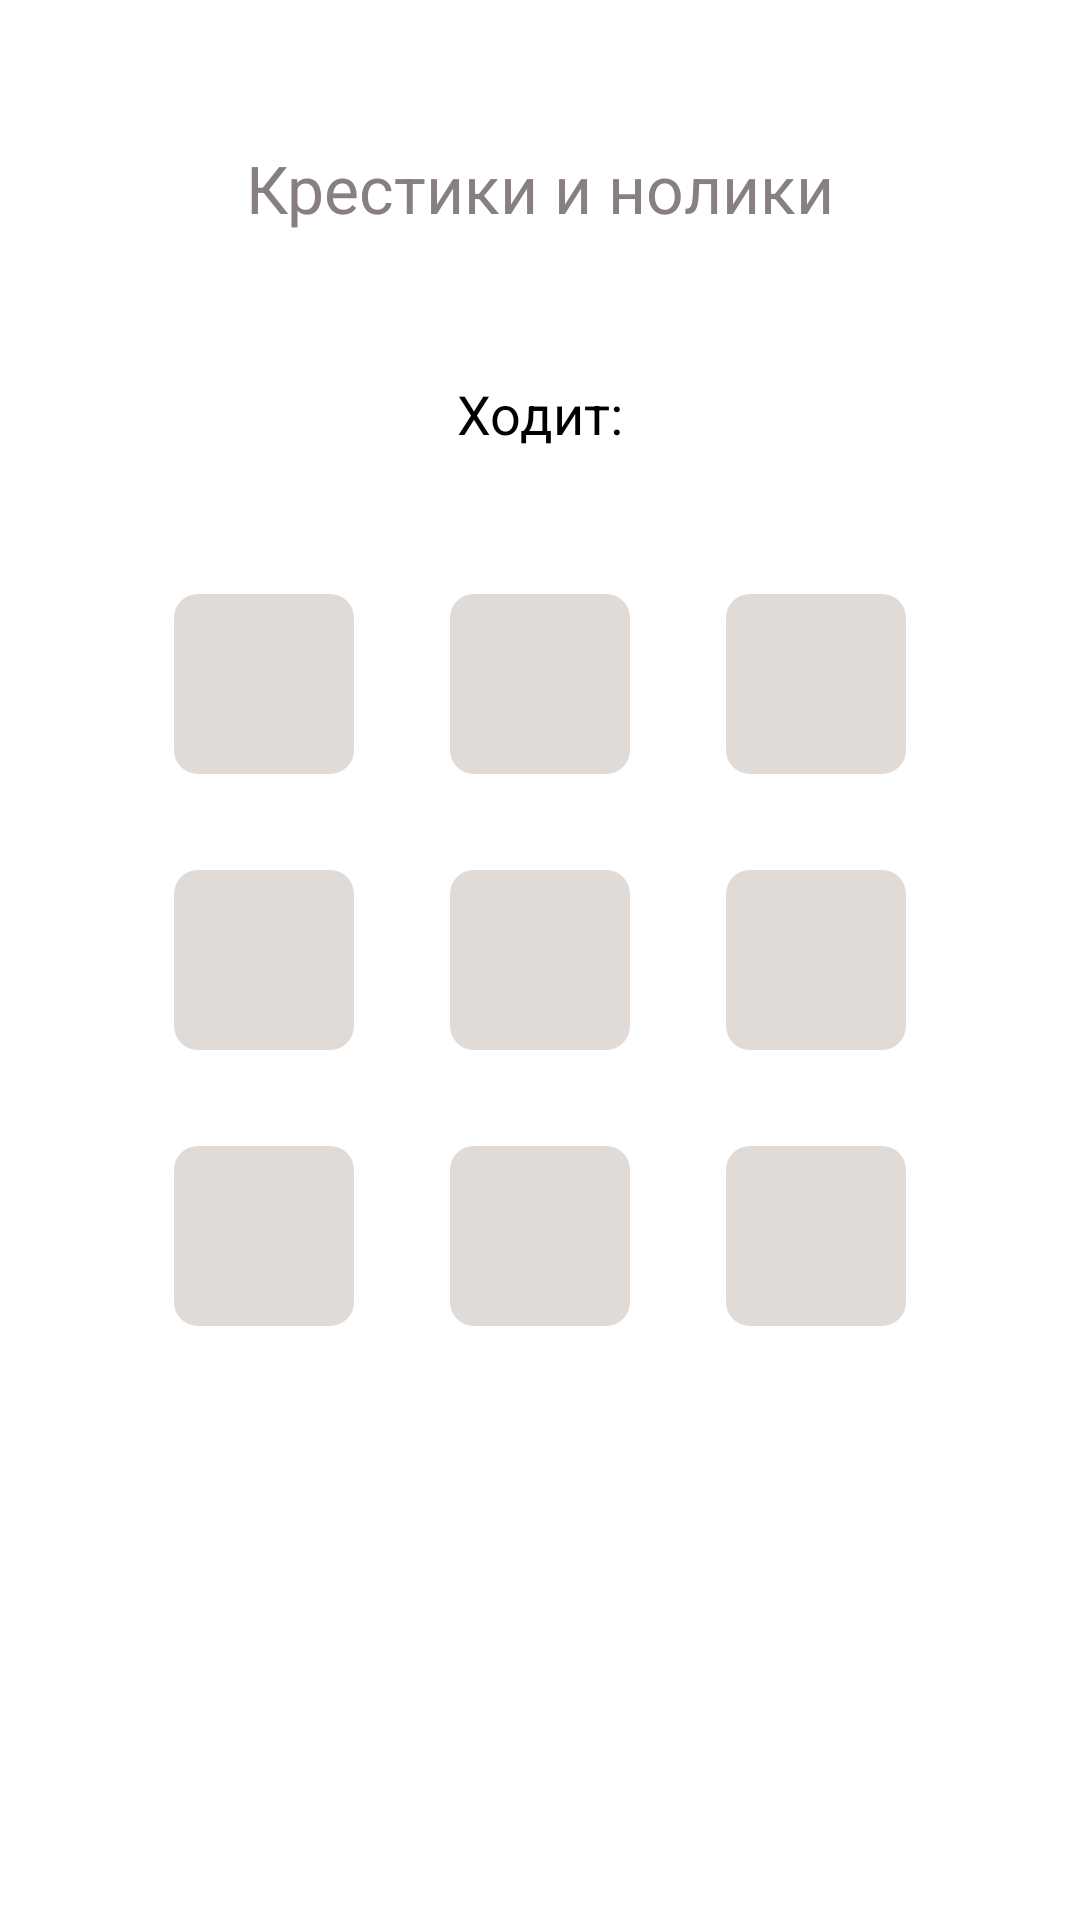

Android layout source for this screen:
<!-- AndroidManifest.xml: application theme Theme.TicTacToeExam -->
<!-- res/layout/activity_main.xml -->
<?xml version="1.0" encoding="utf-8"?>
<androidx.constraintlayout.widget.ConstraintLayout xmlns:android="http://schemas.android.com/apk/res/android"
    xmlns:app="http://schemas.android.com/apk/res-auto"
    xmlns:tools="http://schemas.android.com/tools"
    android:layout_width="match_parent"
    android:layout_height="match_parent"
    tools:context=".MainActivity">

    <TextView
        android:id="@+id/tv_game_title"
        style="@style/game_title"
        android:layout_width="wrap_content"
        android:layout_height="wrap_content"
        android:text="@string/game_title"
        app:layout_constraintBottom_toTopOf="@+id/tv_player_turn"
        app:layout_constraintEnd_toEndOf="parent"
        app:layout_constraintStart_toStartOf="parent"
        app:layout_constraintTop_toTopOf="parent" />

    <TextView
        android:id="@+id/tv_player_turn"
        style="@style/player_turn"
        android:layout_width="wrap_content"
        android:layout_height="wrap_content"
        android:text="@string/player_turn"
        app:layout_constraintBottom_toTopOf="@+id/imgbtn_top"
        app:layout_constraintEnd_toEndOf="parent"
        app:layout_constraintStart_toStartOf="parent"
        app:layout_constraintTop_toBottomOf="@id/tv_game_title" />

    <ImageButton
        android:id="@+id/imgbtn_top_left"
        style="@style/game_button"
        android:layout_width="wrap_content"
        android:layout_height="wrap_content"
        android:contentDescription="@string/top_left"
        android:tag="0"
        app:layout_constraintBottom_toTopOf="@+id/imgbtn_left"
        app:layout_constraintEnd_toStartOf="@+id/imgbtn_top"
        app:layout_constraintHorizontal_bias="0.5"
        app:layout_constraintHorizontal_chainStyle="packed"
        app:layout_constraintStart_toStartOf="parent"
        app:layout_constraintTop_toTopOf="parent"
        app:layout_constraintVertical_chainStyle="packed"
        tools:ignore="ImageContrastCheck" />

    <ImageButton
        android:id="@+id/imgbtn_top"
        style="@style/game_button"
        android:layout_width="wrap_content"
        android:layout_height="wrap_content"
        android:contentDescription="@string/top"
        android:tag="1"
        app:layout_constraintBottom_toTopOf="@+id/imgbtn_center"
        app:layout_constraintEnd_toStartOf="@+id/imgbtn_top_right"
        app:layout_constraintHorizontal_bias="0.5"
        app:layout_constraintStart_toEndOf="@+id/imgbtn_top_left"
        app:layout_constraintTop_toTopOf="parent"
        app:layout_constraintVertical_chainStyle="packed"
        tools:ignore="ImageContrastCheck" />

    <ImageButton
        android:id="@+id/imgbtn_top_right"
        style="@style/game_button"
        android:layout_width="wrap_content"
        android:layout_height="wrap_content"
        android:contentDescription="@string/top_right"
        android:tag="2"
        app:layout_constraintBottom_toTopOf="@+id/imgbtn_right"
        app:layout_constraintEnd_toEndOf="parent"
        app:layout_constraintHorizontal_bias="0.5"
        app:layout_constraintStart_toEndOf="@+id/imgbtn_top"
        app:layout_constraintTop_toTopOf="parent"
        app:layout_constraintVertical_chainStyle="packed"
        tools:ignore="ImageContrastCheck" />

    <ImageButton
        android:id="@+id/imgbtn_left"
        style="@style/game_button"
        android:layout_width="wrap_content"
        android:layout_height="wrap_content"
        android:contentDescription="@string/left"
        android:tag="3"
        app:layout_constraintBottom_toTopOf="@+id/imgbtn_bottom_left"
        app:layout_constraintEnd_toStartOf="@+id/imgbtn_center"
        app:layout_constraintHorizontal_bias="0.5"
        app:layout_constraintHorizontal_chainStyle="packed"
        app:layout_constraintStart_toStartOf="parent"
        app:layout_constraintTop_toBottomOf="@+id/imgbtn_top_left"
        tools:ignore="ImageContrastCheck" />

    <ImageButton
        android:id="@+id/imgbtn_center"
        style="@style/game_button"
        android:layout_width="wrap_content"
        android:layout_height="wrap_content"
        android:contentDescription="@string/center"
        android:tag="4"
        app:layout_constraintBottom_toTopOf="@+id/imgbtn_bottom"
        app:layout_constraintEnd_toStartOf="@+id/imgbtn_right"
        app:layout_constraintHorizontal_bias="0.5"
        app:layout_constraintStart_toEndOf="@+id/imgbtn_left"
        app:layout_constraintTop_toBottomOf="@+id/imgbtn_top"
        tools:ignore="ImageContrastCheck" />

    <ImageButton
        android:id="@+id/imgbtn_right"
        style="@style/game_button"
        android:layout_width="wrap_content"
        android:layout_height="wrap_content"
        android:contentDescription="@string/right"
        android:tag="5"
        app:layout_constraintBottom_toTopOf="@+id/imgbtn_bottom_right"
        app:layout_constraintEnd_toEndOf="parent"
        app:layout_constraintHorizontal_bias="0.5"
        app:layout_constraintStart_toEndOf="@+id/imgbtn_center"
        app:layout_constraintTop_toBottomOf="@+id/imgbtn_top_right"
        tools:ignore="ImageContrastCheck" />


    <ImageButton
        android:id="@+id/imgbtn_bottom_left"
        style="@style/game_button"
        android:layout_width="wrap_content"
        android:layout_height="wrap_content"
        android:contentDescription="@string/bottom_left"
        android:tag="6"
        app:layout_constraintBottom_toBottomOf="parent"
        app:layout_constraintEnd_toStartOf="@+id/imgbtn_bottom"
        app:layout_constraintHorizontal_bias="0.5"
        app:layout_constraintHorizontal_chainStyle="packed"
        app:layout_constraintStart_toStartOf="parent"
        app:layout_constraintTop_toBottomOf="@+id/imgbtn_left"
        tools:ignore="ImageContrastCheck" />

    <ImageButton
        android:id="@+id/imgbtn_bottom"
        style="@style/game_button"
        android:layout_width="wrap_content"
        android:layout_height="wrap_content"
        android:contentDescription="@string/bottom"
        android:tag="7"
        app:layout_constraintBottom_toBottomOf="parent"
        app:layout_constraintEnd_toStartOf="@+id/imgbtn_bottom_right"
        app:layout_constraintHorizontal_bias="0.5"
        app:layout_constraintStart_toEndOf="@+id/imgbtn_bottom_left"
        app:layout_constraintTop_toBottomOf="@+id/imgbtn_center"
        tools:ignore="ImageContrastCheck" />

    <ImageButton
        android:id="@+id/imgbtn_bottom_right"
        style="@style/game_button"
        android:layout_width="wrap_content"
        android:layout_height="wrap_content"
        android:contentDescription="@string/bottom_right"
        android:tag="8"
        app:layout_constraintBottom_toBottomOf="parent"
        app:layout_constraintEnd_toEndOf="parent"
        app:layout_constraintHorizontal_bias="0.5"
        app:layout_constraintStart_toEndOf="@+id/imgbtn_bottom"
        app:layout_constraintTop_toBottomOf="@+id/imgbtn_right"
        tools:ignore="ImageContrastCheck" />

</androidx.constraintlayout.widget.ConstraintLayout>
<!-- resources referenced by this layout -->
<resources>
  <string name="bottom">BOTTOM</string>
  <string name="bottom_left">BOTTOM LEFT</string>
  <string name="bottom_right">BOTTOM RIGHT</string>
  <string name="center">CENTER</string>
  <string name="game_title">Крестики и нолики</string>
  <string name="left">LEFT</string>
  <string name="player_turn">Ходит:</string>
  <string name="right">RIGHT</string>
  <string name="top">TOP</string>
  <string name="top_left">TOP LEFT</string>
  <string name="top_right">TOP RIGHT</string>
  <style name="game_button">
          <item name="android:minHeight">60dp</item>
          <item name="android:minWidth">60dp</item>
          <item name="android:background">@drawable/btn_not_pressed</item>
          <item name="cornerRadius">8dp</item>
          <item name="android:layout_margin">16dp</item>
      </style>
  <style name="game_title">
          <item name="android:textSize">22sp</item>
          <item name="android:textColor">#888080</item>
          <item name="fontFamily">Montserrat</item>
          <item name="android:fontWeight">500</item>
          <item name="lineHeight">36sp</item>
      </style>
  <style name="player_turn">
          <item name="android:textSize">18sp</item>
          <item name="android:textColor">#000000</item>
          <item name="fontFamily">Montserrat</item>
          <item name="android:fontWeight">500</item>
          <item name="lineHeight">18sp</item>
      </style>
  <style name="Theme.TicTacToeExam" parent="Theme.MaterialComponents.DayNight.NoActionBar">
          
          <item name="colorPrimary">@color/purple_500</item>
          <item name="colorPrimaryVariant">@color/purple_700</item>
          <item name="colorOnPrimary">@color/white</item>
          
          <item name="colorSecondary">@color/teal_200</item>
          <item name="colorSecondaryVariant">@color/teal_700</item>
          <item name="colorOnSecondary">@color/black</item>
          
          <item name="android:statusBarColor" tools:targetApi="l">?attr/colorPrimaryVariant</item>
          
      </style>
  <!-- drawable btn_not_pressed (drawable) -->
  <?xml version="1.0" encoding="utf-8"?>
  <shape xmlns:android="http://schemas.android.com/apk/res/android">
      <solid android:color="#E0DBD7"/>
      <corners android:radius="8dp" />
  </shape>
  <!-- not gathered from this repository: default colours our renderer supplied (Android Studio template values) -->
  <color name="purple_500">#FF6200EE</color>
  <color name="purple_700">#FF3700B3</color>
  <color name="teal_200">#FF03DAC5</color>
  <color name="teal_700">#FF018786</color>
  <color name="black">#FF000000</color>
  <color name="white">#FFFFFFFF</color>
</resources>
